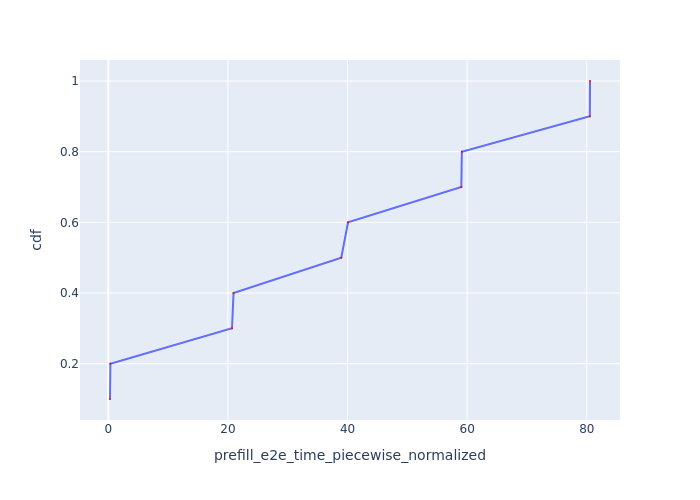

The table this chart was drawn from, first rows:
Request Id, prefill_e2e_time_piecewise_normalized, cdf
0_1, 0.2869, 0.1
0_2, 0.3504, 0.2
0_4, 20.69, 0.3
0_3, 20.94, 0.4
0_6, 38.95, 0.5
0_5, 40.08, 0.6
0_8, 59.02, 0.7
0_7, 59.11, 0.8
0_10, 80.51, 0.9
0_9, 80.54, 1.0
